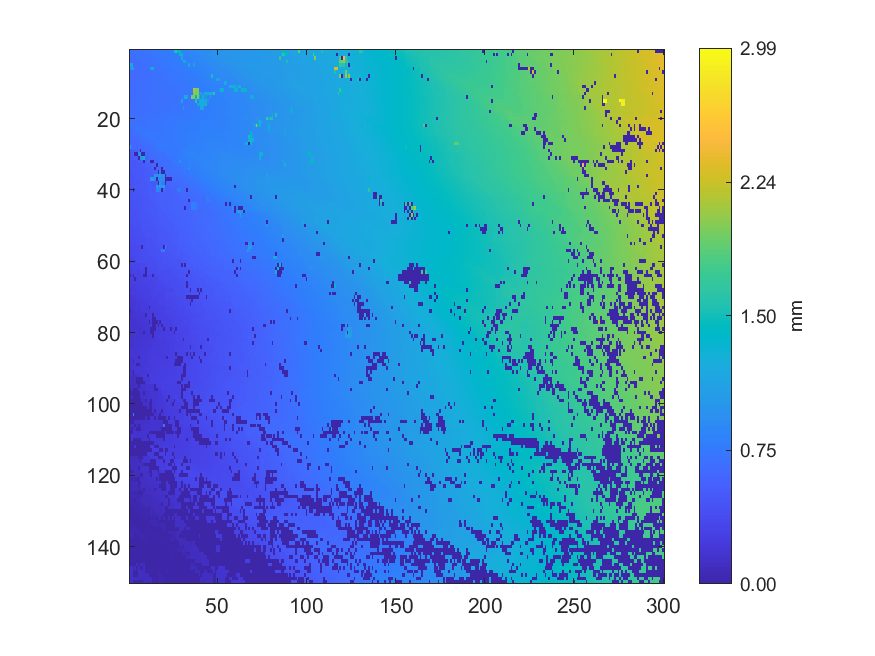

Data behind this chart, as committed beside it:
0.677715, 0.677817, 0.690178, 0.690992, 0.694848, 0.701762, 0.704242, 0.70623, 0.71965, 0.718192, 0.731426, 0.730274, 0.732514, 0.734613, 0.743334, 0.747116, 0.750605, 0.756727, 0.759223, 0.765904, 0.77608, 0.775631, 0.783893, 0.788857
0.6661, 0.6657, 0.6761, 0.6757, 0.6832, 0.693, 0.6917, 0.6997, 0.6979, 0.7044, 0.7077, 0.718, 0.7217, 0.7227, 0.7346, 0.7367, 0.7419, 0.7419, 0.7516, 0.752, 0.7602, 0.7671, 0.7704, 0.7764
0.6597, 0.6604, 0.6604, 0.6701, 0.6795, 0.6826, 0.6863, 0.6875, 0.6921, 0.696, 0.6975, 0.7021, 0.7121, 0.7132, 0.7215, 0.7221, 0.7268, 0.7301, 0.7433, 0.746, 0.7462, 0.749, 0.7607, 0.7695
0.6483, 0.6509, 0.6503, 0.6534, 0.6526, 0.6706, 0.68, 0.6808, 0.6807, 0.6891, 0.6902, 0.6981, 0.6992, 0.7081, 0.7114, 0.7208, 0.7196, 0.7285, 0.7314, 0.732, 0.7429, 0.7466, 0.7493, 0.7536
1.125, 1.125, 0.6502, 0.65, 0.6549, 0.667, 0.6757, 0.6759, 0.6776, 0.6839, 0.6845, 0.6924, 0.6986, 0.7013, 0.7096, 0.7079, 0.7124, 0.7144, 0.7236, 0.7267, 0.7319, 0.7316, 0.7418, 0.7431
1.03, 0.9894, 1.069, 0.6469, 0.6506, 0.6487, 0.6651, 0.6712, 0.6703, 0.6779, 0.6801, 0.6809, 1.059, 1.424, 0.7022, 0.7024, 0.7083, 0.7108, 0.7113, 0.7118, 0.7214, 0.7201, 0.7282, 0.7381
0.6289, 0.6343, 0.6355, 0.6434, 0.6435, 0.648, 0.6499, 0.6555, 0.6621, 0.6621, 0.6695, 0.6706, 0.6802, 0.6799, 0.6797, 0.6891, 0.7028, 0.7061, 0.7073, 0.7119, 0.7126, 0.7183, 0.7188, 0.7251
0.6409, 0.6418, 0.6397, 0.6424, 0.6426, 0.6452, 0.6499, 0.6609, 0.6597, 0.6607, 0.6662, 0.6695, 0.6716, 0.6811, 0.6824, 0.6818, 0.6962, 0.6977, 0.6981, 0.7059, 0.7096, 0.7116, 0.7125, 0.7201
0.6382, 0.6415, 0.6408, 0.6439, 0.6487, 0.6494, 0.6562, 0.6622, 0.6699, 0.6683, 0.6673, 0.6731, 0.6754, 0.6769, 0.6771, 0.6868, 0.6883, 0.6883, 0.6966, 0.7001, 0.7047, 0.7034, 0.7112, 0.717
0.6317, 0.6421, 0.6428, 0.648, 0.6592, 0.6592, 0.6636, 0.6668, 0.6768, 0.6705, 0.6714, 0.6721, 0.6718, 0.6794, 0.6803, 0.6819, 0.6855, 0.6897, 0.6905, 0.6927, 0.6956, 0.7026, 0.7036, 0.7099
0.6405, 0.6431, 0.6488, 0.6536, 0.659, 0.6668, 0.6664, 0.6729, 0.6737, 0.6742, 0.6763, 0.6764, 0.6761, 0.677, 0.6781, 0.678, 0.6876, 0.693, 0.6946, 0.6964, 0.6958, 0.6967, 0.6974, 0.6982
0.6451, 0.6456, 0.655, 0.6553, 0.6596, 0.6603, 0.6699, 0.6695, 0.6709, 0.6749, 0.674, 0.6746, 0.6786, 0.6826, 0.6841, 0.6839, 0.6891, 0.6887, 0.6937, 0.694, 0.694, 0.6946, 0.6967, 0.6983
0.6452, 0.6531, 0.6535, 0.6533, 0.6564, 0.6567, 0.6631, 0.6664, 0.6714, 0.6757, 0.6763, 0.677, 0.6829, 0.681, 0.684, 0.6908, 0.6898, 0.6867, 0.6868, 0.6835, 0.6863, 0.6846, 0.6852, 0.6839
0.6457, 0.6466, 0.6502, 0.6495, 0.6559, 0.6562, 0.6627, 0.6675, 0.6728, 0.672, 0.6747, 0.6835, 0.6852, 0.685, 0.6841, 0.6836, 0.6834, 0.6937, 0.6811, 0.6796, 0.6781, 0.6803, 0.6867, 0.6797
0.6492, 0.6486, 0.6503, 0.6532, 0.6628, 0.6696, 0.6681, 0.6701, 0.6707, 0.6707, 0.6759, 0.675, 0.6806, 0.6804, 0.6875, 0.6922, 0.6872, 0.6864, 0.6851, 0.6831, 0.6837, 0.6869, 0.6888, 0.6923
0.6551, 0.6508, 0.6624, 0.6628, 0.6637, 0.6682, 0.6695, 0.6735, 0.6684, 0.669, 0.6695, 0.6733, 0.6681, 0.6668, 0.6839, 0.6843, 0.687, 0.6812, 0.6817, 0.685, 0.6881, 0.6875, 0.6973, 0.6973
0.6571, 0.6622, 0.6601, 0.6612, 0.6681, 0.6698, 0.6685, 0.6691, 0.6691, 0.6718, 0.6733, 0.6752, 0.6779, 0.6807, 0.6838, 0.6849, 0.6836, 0.6935, 0.6929, 0.6872, 0.6913, 0.6916, 0.699, 0.701
0.6611, 0.6603, 0.6616, 0.6635, 0.6653, 0.6674, 0.6673, 0.6711, 0.6679, 0.6761, 0.6752, 0.6753, 0.6817, 0.6825, 0.6806, 0.6871, 0.6823, 0.695, 0.6961, 0.696, 0.7006, 0.7051, 0.7147, 0.7143
0.6623, 0.6713, 0.6763, 0.6713, 0.6728, 0.6735, 0.6734, 0.6724, 0.6778, 0.6826, 0.6832, 0.6936, 0.6936, 0.6932, 0.6895, 0.6938, 0.6959, 0.6975, 0.7009, 0.7063, 0.7129, 0.7199, 0.7239, 0.7227
0.6664, 0.6716, 0.6806, 0.6802, 0.6891, 0.6902, 0.6932, 0.6916, 0.6919, 0.6943, 0.6948, 0.7033, 0.6964, 0.7037, 0.7062, 0.7067, 0.7083, 0.7108, 0.7105, 0.7186, 0.7183, 0.7182, 0.7258, 0.7263
0.6746, 0.6844, 0.6835, 0.6944, 0.6939, 0.6941, 0.694, 0.6961, 0.6975, 0.6983, 0.6985, 0.7049, 0.708, 0.7092, 0.7079, 0.7115, 0.7131, 0.7166, 0.7162, 0.7222, 0.7285, 0.7276, 0.7316, 0.7461
0.6808, 0.6911, 0.6936, 0.6967, 0.6974, 0.6988, 0.7093, 0.7094, 0.7108, 0.7002, 0.7013, 0.7146, 0.7146, 0.7138, 0.7109, 0.7122, 0.7163, 0.7164, 0.7207, 0.7251, 0.7264, 0.7256, 0.7378, 0.7394
0.6783, 0.6775, 0.6773, 0.7017, 0.7087, 0.7087, 0.7176, 0.7124, 0.7131, 0.7124, 0.7248, 0.7249, 0.7208, 0.72, 0.725, 0.7258, 0.7249, 0.7227, 0.723, 0.7259, 0.7346, 0.7382, 0.7404, 0.7433
0.65, 0.651, 0.6861, 0.6869, 0.6874, 0.7011, 0.7062, 0.721, 0.7213, 0.7263, 0.7251, 0.7276, 0.7357, 0.7389, 0.7271, 0.7266, 0.7271, 0.7263, 0.7253, 0.7311, 0.7355, 0.7405, 0.7407, 0.7486
0.621, 0.6448, 0.6452, 0.6663, 0.6555, 0.6704, 0.6933, 0.7026, 0.716, 0.7233, 0.726, 0.7301, 0.734, 0.7326, 0.7323, 0.7385, 0.7256, 0.7319, 0.7324, 0.7322, 0.7323, 0.7364, 0.7457, 0.7482
0.615, 0.6178, 0.6172, 0.6174, 0.6475, 0.6484, 0.6873, 0.6866, 0.6864, 0.7025, 0.7012, 0.7109, 0.7186, 0.7357, 0.7324, 0.7346, 0.7349, 0.7423, 0.7325, 0.7306, 0.7337, 0.7359, 0.7351, 0.7479
0.613, 0.6142, 0.6131, 0.6132, 0.6123, 0.6108, 0.6379, 0.6452, 0.6635, 0.6767, 0.6937, 0.6942, 0.7001, 0.6995, 0.7338, 0.7368, 0.7397, 0.7392, 0.7508, 0.7525, 0.7502, 0.7326, 0.7456, 0.7401
1.247, 0.6092, 0.6092, 0.6097, 0.6089, 0.6157, 0.6206, 0.6321, 0.632, 0.6591, 0.6603, 0.6661, 0.6803, 0.6939, 0.713, 0.7147, 0.7298, 0.7319, 0.7313, 0.7464, 0.7476, 0.7483, 0.7459, 0.7438
0.515, 0.5395, 0.5377, 0.5599, 0.564, 0.6163, 0.004316, 0.6308, 0.6319, 0.6398, 0.6541, 0.6558, 0.6615, 0.67, 0.6746, 0.7068, 0.7095, 0.7093, 0.717, 0.7452, 0.7455, 0.7479, 0.7437, 0.7427
0.4948, 0.5248, 0.5861, 0.003708, 0.004621, 0.9913, 0.9913, 0.003223, 0.003673, 0.6277, 0.6286, 0.6323, 0.6466, 0.6637, 0.6611, 0.6703, 0.6785, 0.6777, 0.6995, 0.7016, 0.7318, 0.7265, 0.7334, 0.7331
0.4757, 0.5038, 0.5058, 0.5093, 0.5204, 0.003622, 0.9902, 0.9887, 1.421, 0.5758, 0.574, 0.6344, 0.6386, 0.6409, 0.6472, 0.6475, 0.6707, 0.679, 0.6766, 0.6771, 0.6763, 0.698, 0.7134, 0.7134
0.4801, 0.4799, 0.4791, 0.4779, 0.508, 0.5081, 0.5233, 0.5389, 0.003792, 0.5831, 0.6192, 0.6316, 0.003833, 0.005122, 0.6482, 0.6472, 0.6522, 0.6518, 0.6694, 0.6649, 0.6761, 0.6752, 0.676, 0.6837
0.4794, 0.4763, 0.4742, 0.4806, 0.4845, 0.4907, 0.5004, 0.5177, 0.5218, 0.5395, 0.5496, 0.559, 0.5566, 0.5988, 0.6006, 0.004102, 0.6526, 0.6529, 0.6565, 0.6567, 0.6643, 0.6759, 0.6737, 0.6864
0.4764, 0.4762, 0.4766, 0.4803, 0.4797, 0.5007, 0.501, 0.4991, 0.501, 0.5047, 0.5148, 0.5422, 0.5399, 0.5552, 0.003698, 0.5982, 0.5985, 0.5972, 0.003662, 0.6675, 0.6676, 0.6671, 0.6673, 0.6682
0.4406, 0.48, 0.4801, 0.4799, 0.4803, 0.4843, 0.4853, 0.4842, 0.5012, 0.5085, 0.5086, 0.5192, 0.519, 0.546, 0.5478, 0.5605, 0.003827, 0.7594, 0.004304, 0.003707, 0.6615, 0.6636, 0.6638, 0.6541
0.4429, 0.4484, 0.4635, 0.4619, 0.4844, 0.4841, 0.4895, 0.499, 0.4998, 0.5057, 0.5089, 0.5179, 0.518, 0.5184, 1.036, 0.9009, 0.9225, 1.035, 0.8812, 1.035, 0.003416, 0.6393, 0.6401, 0.6388
0.4481, 0.4502, 0.4499, 0.471, 0.4705, 0.4695, 0.4864, 0.4853, 0.4929, 0.5069, 0.5073, 0.5053, 1.034, 1.034, 0.9183, 0.003066, 0.9156, 0.9146, 0.9009, 0.9082, 0.003567, 0.004098, 0.003919, 0.003512
0.4415, 0.4451, 0.45, 0.4548, 0.456, 0.4706, 0.4871, 0.4836, 0.494, 0.4975, 0.5045, 0.5066, 0.4942, 0.4954, 0.4943, 0.493, 0.003677, 0.9774, 0.7671, 0.7677, 0.00371, 0.5969, 0.6009, 0.619
0.4379, 0.4491, 0.4569, 0.481, 0.4805, 0.4806, 0.4865, 0.493, 0.4938, 0.4911, 0.4943, 0.5038, 0.5048, 0.4903, 0.4912, 1.035, 0.9005, 1.032, 0.9736, 1.031, 0.5591, 0.5691, 0.5791, 0.6009
0.4413, 0.4411, 0.003718, 0.4632, 0.4632, 0.4801, 0.4773, 0.4788, 0.4783, 0.4916, 0.4967, 0.5047, 0.5042, 0.5037, 0.5108, 0.8593, 0.8591, 0.7618, 0.003611, 0.6419, 0.5558, 0.5561, 0.5576, 0.5733
0.4385, 0.445, 0.4427, 0.4627, 0.462, 0.4635, 0.4714, 0.4764, 0.4837, 0.4856, 0.4848, 0.5081, 0.5073, 0.5091, 0.5251, 0.5261, 0.5296, 0.5336, 0.5373, 0.5493, 0.5537, 0.5544, 0.5544, 0.5556
0.4326, 0.4347, 0.4436, 0.4436, 0.4456, 0.4527, 0.4668, 0.4674, 0.4755, 0.4824, 0.482, 0.4946, 0.5046, 0.5189, 0.5264, 0.528, 0.5301, 0.5352, 0.5415, 0.5396, 0.5428, 0.5445, 0.5545, 0.5558
0.4262, 0.4348, 0.4344, 0.445, 0.4448, 0.4525, 0.4528, 0.4683, 0.476, 0.4771, 0.4867, 0.4838, 0.5001, 0.5001, 0.5191, 0.5249, 0.5337, 0.5488, 0.5465, 0.5464, 0.5422, 0.5436, 0.5466, 0.554
0.4277, 0.4352, 0.4341, 0.4358, 0.4496, 0.4531, 0.4551, 0.4544, 0.4628, 0.4689, 0.4769, 0.4902, 0.4922, 0.5014, 0.5073, 0.5178, 0.5164, 0.5291, 0.5452, 0.5391, 0.5471, 0.5474, 0.5523, 0.5514
0.4259, 0.4308, 0.4363, 0.4358, 0.4444, 0.4543, 0.4528, 0.4645, 0.4677, 0.4794, 0.479, 0.4935, 0.4934, 0.5038, 0.5034, 0.5134, 0.5146, 0.5252, 0.529, 0.5287, 0.5422, 0.5483, 0.5497, 0.5533
0.4213, 0.4204, 0.4259, 0.4328, 0.4319, 0.4475, 0.4473, 0.4531, 0.4605, 0.4718, 0.4705, 0.4824, 0.4828, 0.4997, 0.5003, 0.5033, 0.5138, 0.5161, 0.515, 0.5286, 0.5353, 0.5386, 0.546, 0.5476
0.4214, 0.4189, 0.4178, 0.4269, 0.4321, 0.4392, 0.4427, 0.4619, 0.4604, 0.4594, 0.4584, 0.4792, 0.487, 0.488, 0.5012, 0.4939, 0.5067, 0.5136, 0.5134, 0.5062, 0.5054, 0.5349, 0.5375, 0.5427
0.4093, 0.4079, 0.4241, 0.4247, 0.4285, 0.4403, 0.4403, 0.4585, 0.4577, 0.4571, 0.4622, 0.4638, 0.4839, 0.4807, 0.4936, 0.4943, 0.5005, 0.5009, 0.5072, 0.5062, 0.5062, 0.5192, 0.5339, 0.5332
0.4122, 0.412, 0.4103, 0.4275, 0.4278, 0.432, 0.4433, 0.4423, 0.4489, 0.4458, 0.4637, 0.4639, 0.465, 0.4762, 0.4835, 0.4889, 0.5003, 0.5083, 0.508, 0.5205, 0.5203, 0.5209, 0.5249, 0.5267
0.4042, 0.394, 0.4048, 0.4185, 0.4211, 0.4222, 0.4312, 0.4416, 0.4416, 0.4615, 0.4626, 0.4615, 0.4658, 0.4656, 0.4798, 0.4837, 0.4893, 0.5013, 0.5029, 0.5114, 0.5205, 0.5189, 0.5201, 0.5218
0.3835, 0.3961, 0.3989, 0.3961, 0.4097, 0.4084, 0.4176, 0.4409, 0.4411, 0.4454, 0.4439, 0.4448, 0.4572, 0.4558, 0.4677, 0.4719, 0.4811, 0.4896, 0.4911, 0.494, 0.5036, 0.5049, 0.5135, 0.5142
0.3816, 0.3813, 0.384, 0.4016, 0.4003, 0.4072, 0.4127, 0.414, 0.4225, 0.4478, 0.4476, 0.4458, 0.4557, 0.4577, 0.4569, 0.4642, 0.4733, 0.477, 0.489, 0.4892, 0.4984, 0.5008, 0.5044, 0.5033
0.373, 0.3717, 0.3684, 0.3974, 0.4081, 0.3992, 0.4073, 0.4078, 0.4065, 0.4379, 0.4364, 0.4346, 0.4491, 0.4566, 0.4553, 0.4668, 0.4666, 0.4845, 0.4846, 0.4939, 0.49, 0.5015, 0.5018, 0.5059
0.3694, 0.3735, 0.3761, 0.375, 0.3838, 0.3962, 0.3949, 0.4085, 0.4071, 0.4067, 0.4223, 0.4335, 0.4313, 0.4439, 0.4505, 0.4623, 0.4638, 0.4736, 0.4805, 0.4792, 0.4903, 0.4951, 0.5014, 0.4999
0.3588, 0.3564, 0.3668, 0.3702, 0.3931, 0.3921, 0.4045, 0.4066, 0.4055, 0.4141, 0.4226, 0.4282, 0.4251, 0.4317, 0.4409, 0.4429, 0.4561, 0.4656, 0.4634, 0.4685, 0.4788, 0.4892, 0.4877, 0.4918
0.3629, 0.3626, 0.3635, 0.3614, 0.367, 0.3735, 0.3769, 0.00373, 0.4036, 0.4006, 0.4273, 0.4283, 0.4261, 0.4255, 0.4407, 0.439, 0.4484, 0.4607, 0.4653, 0.003614, 0.8315, 0.4815, 0.4845, 0.4832
0.3384, 0.3531, 0.3593, 0.3719, 0.3727, 0.3708, 0.3761, 0.3926, 0.397, 0.403, 0.4119, 0.4114, 0.4209, 0.4333, 0.4325, 0.432, 0.4322, 0.4394, 0.7287, 0.7259, 0.4626, 0.4618, 0.4732, 0.4824
0.3398, 0.3535, 0.3526, 0.3583, 0.3678, 0.3665, 0.3932, 0.392, 0.3914, 0.4045, 0.4024, 0.4109, 0.4296, 0.4301, 0.4295, 0.4301, 0.4289, 0.4383, 0.4408, 0.4499, 0.4629, 0.4636, 0.4633, 0.4679
0.3235, 0.3223, 0.3218, 0.3663, 0.3667, 0.3666, 0.3653, 0.3867, 0.3879, 0.4061, 0.3964, 0.3968, 0.3993, 0.4005, 0.4268, 0.4277, 0.432, 0.4339, 0.432, 0.4361, 0.4384, 0.4553, 0.4534, 0.4579
0.3166, 0.326, 0.3295, 0.3257, 0.3601, 0.365, 0.3649, 0.3866, 0.387, 0.3952, 0.3932, 0.3951, 0.3957, 0.3973, 0.3962, 0.4213, 0.421, 0.4269, 0.4296, 0.4361, 0.4361, 0.4397, 0.4402, 0.4542
0.3079, 0.3266, 0.3257, 0.3257, 0.3242, 0.3224, 0.3456, 0.3447, 0.3442, 0.3715, 0.3846, 0.3915, 0.3969, 0.3959, 0.3966, 0.4068, 0.4215, 0.4211, 0.428, 0.425, 0.4226, 0.4218, 0.438, 0.4551
... 89 more rows
